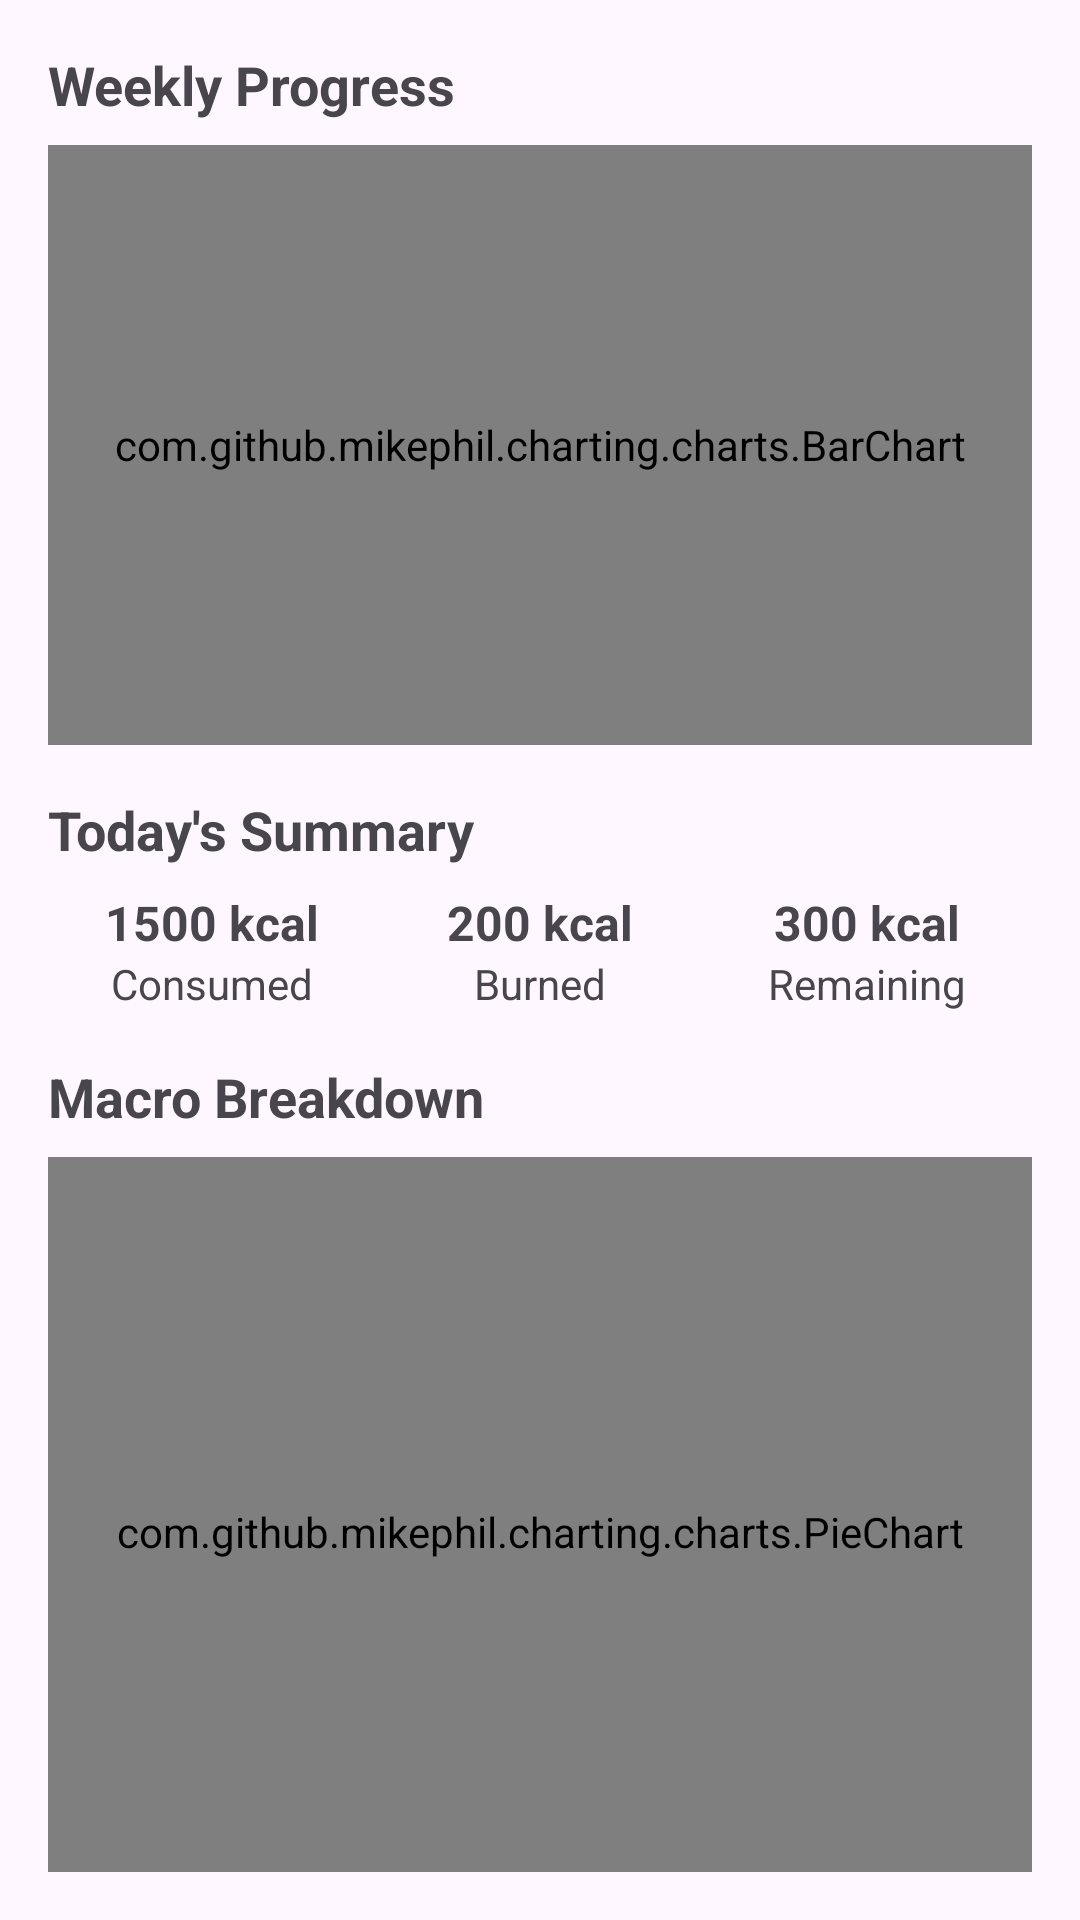

The Android layout XML behind this screen, and the referenced resources:
<!-- AndroidManifest.xml: application theme Theme.NutrisnapApp -->
<!-- res/layout/fragment_dashboard.xml -->
<?xml version="1.0" encoding="utf-8"?>
<androidx.constraintlayout.widget.ConstraintLayout
    xmlns:android="http://schemas.android.com/apk/res/android"
    xmlns:app="http://schemas.android.com/apk/res-auto"
    android:layout_width="match_parent"
    android:layout_height="match_parent"
    android:padding="16dp">

    
    <TextView
        android:id="@+id/tvWeeklyTitle"
        android:layout_width="0dp"
        android:layout_height="wrap_content"
        android:text="Weekly Progress"
        android:textStyle="bold"
        android:textSize="18sp"
        app:layout_constraintStart_toStartOf="parent"
        app:layout_constraintEnd_toEndOf="parent"
        app:layout_constraintTop_toTopOf="parent"/>

    
    <com.github.mikephil.charting.charts.BarChart
        android:id="@+id/barChartWeekly"
        android:layout_width="0dp"
        android:layout_height="200dp"
        android:background="#F5F5F5"
        app:layout_constraintTop_toBottomOf="@id/tvWeeklyTitle"
        app:layout_constraintStart_toStartOf="parent"
        app:layout_constraintEnd_toEndOf="parent"
        android:layout_marginTop="8dp"/>

    
    <TextView
        android:id="@+id/tvSummaryTitle"
        android:layout_width="0dp"
        android:layout_height="wrap_content"
        android:text="Today's Summary"
        android:textStyle="bold"
        android:textSize="18sp"
        app:layout_constraintTop_toBottomOf="@id/barChartWeekly"
        app:layout_constraintStart_toStartOf="parent"
        app:layout_constraintEnd_toEndOf="parent"
        android:layout_marginTop="16dp"/>

    
    <androidx.constraintlayout.widget.ConstraintLayout
        android:id="@+id/layoutSummary"
        android:layout_width="0dp"
        android:layout_height="wrap_content"
        app:layout_constraintTop_toBottomOf="@id/tvSummaryTitle"
        app:layout_constraintStart_toStartOf="parent"
        app:layout_constraintEnd_toEndOf="parent"
        android:layout_marginTop="8dp">

        
        <LinearLayout
            android:id="@+id/layoutConsumed"
            android:layout_width="0dp"
            android:layout_height="wrap_content"
            android:gravity="center"
            android:orientation="vertical"
            app:layout_constraintEnd_toStartOf="@+id/layoutBurned"
            app:layout_constraintStart_toStartOf="parent"
            app:layout_constraintTop_toTopOf="parent"
            app:layout_constraintWidth_percent="0.33">

            <TextView
                android:id="@+id/tvConsumed"
                android:layout_width="wrap_content"
                android:layout_height="wrap_content"
                android:text="1500 kcal"
                android:textSize="16sp"
                android:textStyle="bold" />

            <TextView
                android:layout_width="wrap_content"
                android:layout_height="wrap_content"
                android:text="Consumed"
                android:textSize="14sp" />
        </LinearLayout>

        
        <LinearLayout
            android:id="@+id/layoutBurned"
            android:layout_width="0dp"
            android:layout_height="wrap_content"
            android:gravity="center"
            android:orientation="vertical"
            app:layout_constraintEnd_toStartOf="@+id/layoutRemaining"
            app:layout_constraintStart_toEndOf="@id/layoutConsumed"
            app:layout_constraintTop_toTopOf="parent"
            app:layout_constraintWidth_percent="0.33">

            <TextView
                android:id="@+id/tvBurned"
                android:layout_width="wrap_content"
                android:layout_height="wrap_content"
                android:text="200 kcal"
                android:textSize="16sp"
                android:textStyle="bold" />

            <TextView
                android:layout_width="wrap_content"
                android:layout_height="wrap_content"
                android:text="Burned"
                android:textSize="14sp" />
        </LinearLayout>

        
        <LinearLayout
            android:id="@+id/layoutRemaining"
            android:layout_width="0dp"
            android:layout_height="wrap_content"
            android:gravity="center"
            android:orientation="vertical"
            app:layout_constraintEnd_toEndOf="parent"
            app:layout_constraintStart_toEndOf="@id/layoutBurned"
            app:layout_constraintTop_toTopOf="parent"
            app:layout_constraintWidth_percent="0.33">

            <TextView
                android:id="@+id/tvRemaining"
                android:layout_width="wrap_content"
                android:layout_height="wrap_content"
                android:text="300 kcal"
                android:textSize="16sp"
                android:textStyle="bold" />

            <TextView
                android:layout_width="wrap_content"
                android:layout_height="wrap_content"
                android:text="Remaining"
                android:textSize="14sp" />
        </LinearLayout>

    </androidx.constraintlayout.widget.ConstraintLayout>

    
    <TextView
        android:id="@+id/tvMacroTitle"
        android:layout_width="0dp"
        android:layout_height="wrap_content"
        android:text="Macro Breakdown"
        android:textStyle="bold"
        android:textSize="18sp"
        app:layout_constraintTop_toBottomOf="@id/layoutSummary"
        app:layout_constraintStart_toStartOf="parent"
        app:layout_constraintEnd_toEndOf="parent"
        android:layout_marginTop="16dp"/>

    
    <com.github.mikephil.charting.charts.PieChart
        android:id="@+id/pieChartMacros"
        android:layout_width="0dp"
        android:layout_height="250dp"
        android:background="#F5F5F5"
        app:layout_constraintTop_toBottomOf="@id/tvMacroTitle"
        app:layout_constraintStart_toStartOf="parent"
        app:layout_constraintEnd_toEndOf="parent"
        android:layout_marginTop="8dp"/>

    
    <TextView
        android:id="@+id/tvGoalStatus"
        android:layout_width="0dp"
        android:layout_height="wrap_content"
        android:text="You're on track!"
        android:textSize="16sp"
        android:textColor="#4CAF50"
        android:textStyle="bold"
        android:gravity="center"
        app:layout_constraintTop_toBottomOf="@id/pieChartMacros"
        app:layout_constraintStart_toStartOf="parent"
        app:layout_constraintEnd_toEndOf="parent"
        android:layout_marginTop="16dp"/>

</androidx.constraintlayout.widget.ConstraintLayout>
<!-- resources referenced by this layout -->
<resources>
  <style name="Theme.NutrisnapApp" parent="Base.Theme.NutrisnapApp" />
  <style name="Base.Theme.NutrisnapApp" parent="Theme.Material3.DayNight.NoActionBar">
          
          
      </style>
</resources>
